Run: headless pygame with SDL's dummy video driver; simulated clock (each Clock.tick advances the game by its frame time, no real sleeping); random seed 0; keys injected as events and as key.get_pressed() state; mouse plan: one left click at the window centre at the start of phase 2, then a move to the lower-right quarter at the start of phase 3.
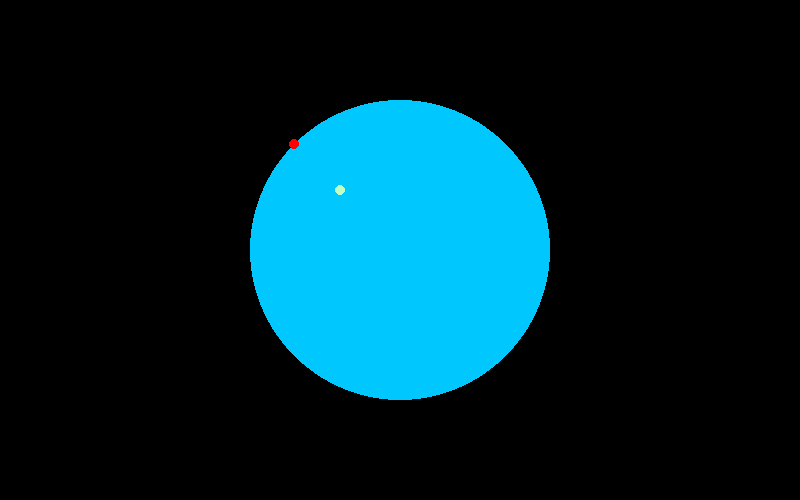
Frame 1 of 3 · flips 1–60 · no input
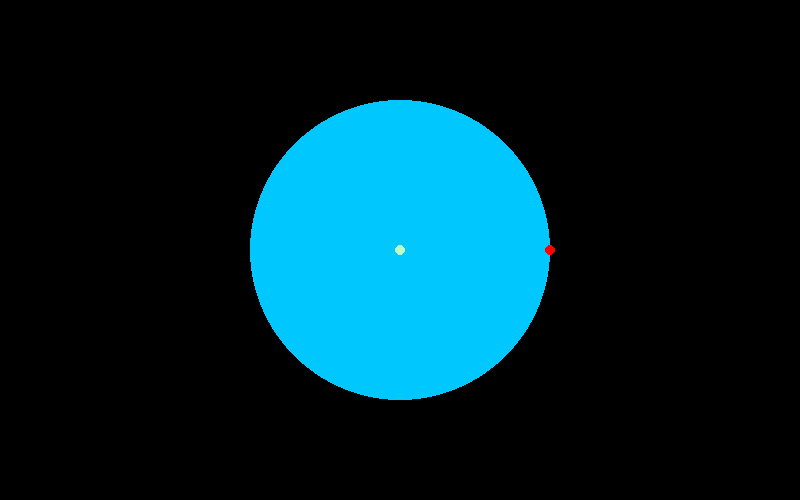
Frame 2 of 3 · flips 61–180 · clicked the window centre · tapped SPACE, RETURN · held RIGHT (→), D
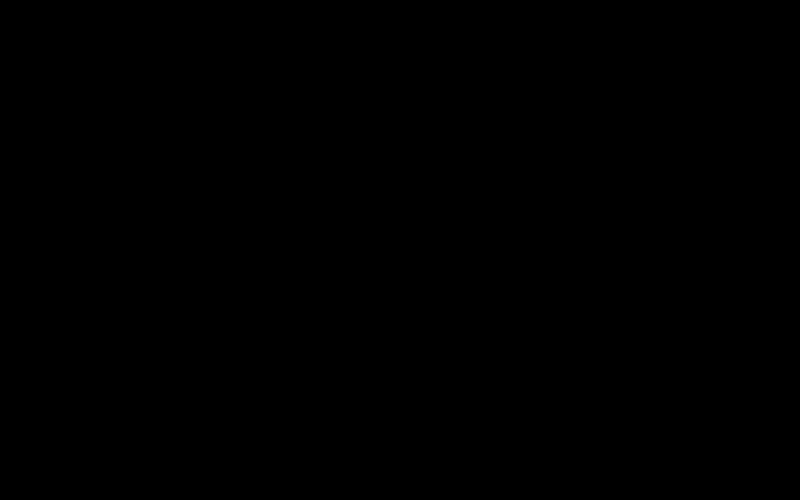
Frame 3 of 3 · flips 181–300 · moved the mouse to the lower-right quarter · held DOWN (↓), S (game ended)

The pygame program that drew these frames:

import pygame
from pygame.time import Clock
import math
pygame.init()

width, height = 800,500
screen = pygame.display.set_mode((width, height))
clock = Clock()
fps = 60

centre = (width // 2, height // 2)
pool_radius = 150
px, py = centre
gx, gy =  width // 2, pool_radius + height // 2
gspeed = 2
step = 1

#colours
BLACK = (0,0,0)
BLUE = (0,200,255)
RED = (255,0,0)
YELLOW = (190,255,200)

def abs(num: int):
    return num if num > 0 else -num

def sign(number: int):
    if number > 0:
        return 1
    elif number < 0:
        return -1
    elif number == 0:
        return 0
    else:
        return None

def draw():
    global px, py, gx, gy
    screen.fill(BLACK)
    for event in pygame.event.get():
        if event.type == pygame.QUIT:
            pygame.quit()
            exit(0)
        #if event.type == pygame.MOUSEMOTION:pass #event.type == pygame.MOUSEBUTTONDOWN or 

    # move player according to mouse clicks
    mx, my = pygame.mouse.get_pos()
    
    newx = step * sign(mx - px) #* abs(mx - px - centre[0])
    newy = step * sign(my - py) #* abs(my - py - centre[1])
    
    # if swimmer is inside pool then mvoe swimmer
    if (px + newx - centre[0]) ** 2 + (py + newy - centre[1]) ** 2 <= pool_radius ** 2:
        px += newx
        py += newy

    angle = math.atan2(py - centre[1], px - centre[0])
    gx = centre[0] + int(pool_radius * math.cos(angle))
    gy = centre[1] + int(pool_radius * math.sin(angle))
    # if goblin catches swimmer
    if (px - gx) ** 2 + (py - gy) ** 2 < 25:
        print("You lose!\nGoblin caught you!")
        pygame.quit()
        exit()

            # move goblin
            
    # draw the pool
    pygame.draw.circle(screen, BLUE, (width // 2, height // 2), pool_radius)
    # draw goblin
    pygame.draw.circle(screen, RED, (gx, gy), 5)
    #draw swimmer
    pygame.draw.circle(screen, YELLOW, (px,py), 5)

    clock.tick(fps)
    pygame.display.update()

def start():
    while True:
        draw()

if __name__ == "__main__":
    start()
